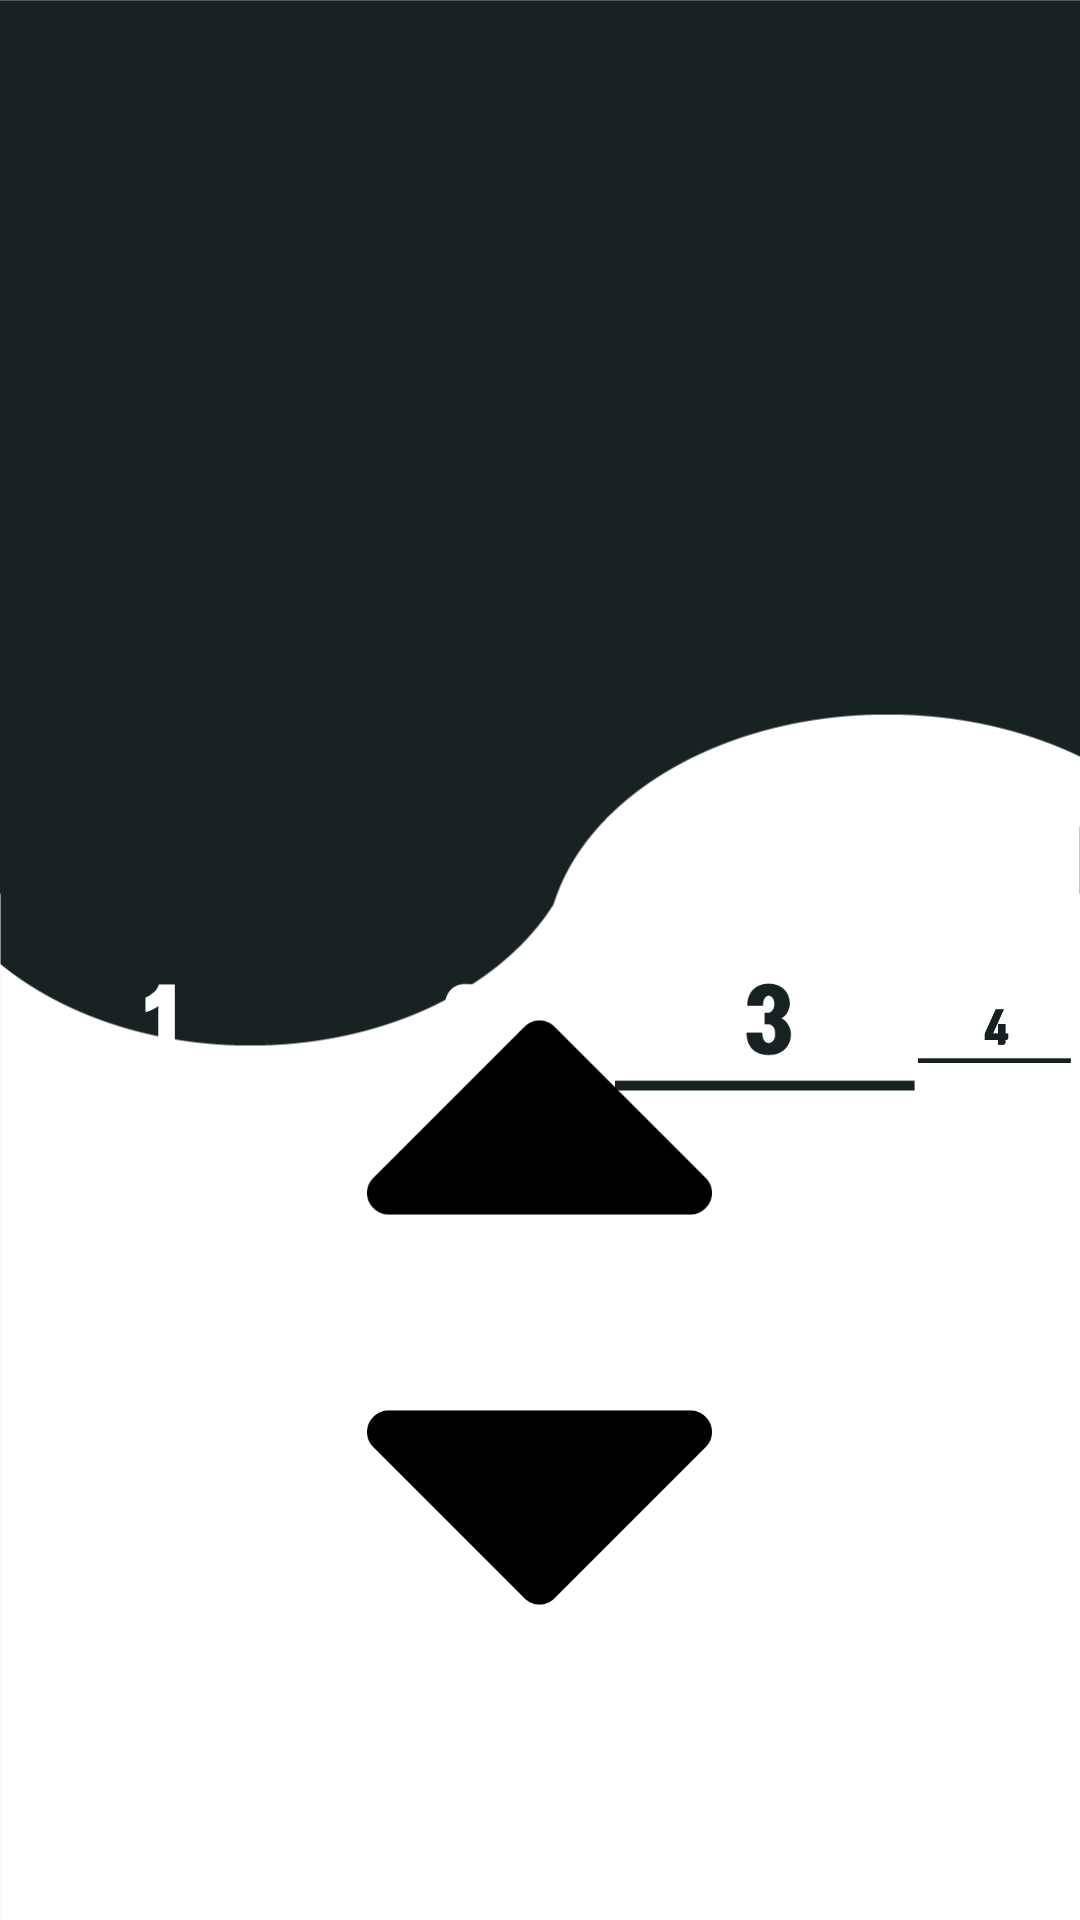

This screen was rendered from an Android layout file. Write that file and the resources it references.
<!-- AndroidManifest.xml: application theme AppTheme -->
<!-- res/layout/fragment_outside.xml -->
<?xml version="1.0" encoding="utf-8"?>
<RelativeLayout xmlns:android="http://schemas.android.com/apk/res/android"
xmlns:app="http://schemas.android.com/apk/res-auto"
xmlns:tools="http://schemas.android.com/tools"
android:layout_width="match_parent"
android:layout_height="match_parent"
android:background="@drawable/bg"
tools:context=".OutsideFragment">



<ImageButton
    android:id="@+id/out_one"
    style="@android:style/Widget.ImageButton"
    android:layout_width="100dp"
    android:layout_height="50dp"
    android:layout_marginLeft="3dp"
    android:layout_marginTop="320dp"
    android:background="@android:color/transparent"
    android:scaleType="fitCenter"
    android:src="@drawable/nonclick_1f" />

<ImageButton
    android:id="@+id/out_two"
    android:layout_width="100dp"
    android:layout_height="50dp"
    android:layout_centerHorizontal="true"
    android:layout_marginLeft="1dp"
    android:layout_marginTop="320dp"
    android:layout_toRightOf="@id/out_one"
    android:background="@android:color/transparent"
    android:scaleType="fitCenter"
    android:src="@drawable/nonclick_2f" />

<ImageButton
    android:id="@+id/out_three"
    android:layout_width="100dp"
    android:layout_height="50dp"
    android:layout_centerHorizontal="true"
    android:layout_marginLeft="1dp"
    android:layout_marginTop="320dp"
    android:layout_toRightOf="@id/out_two"
    android:background="@android:color/transparent"
    android:scaleType="fitCenter"
    android:src="@drawable/nonclick_3f" />

<ImageButton
    android:id="@+id/out_four"
    android:layout_width="100dp"
    android:layout_height="50dp"
    android:layout_centerHorizontal="true"
    android:layout_marginLeft="1dp"
    android:layout_marginTop="320dp"
    android:layout_marginRight="3dp"
    android:layout_toRightOf="@id/out_three"
    android:background="@android:color/transparent"
    android:scaleType="fitCenter"
    android:src="@drawable/nonclick_4f" />

<ImageButton
    android:id="@+id/up"
    android:layout_width="115dp"
    android:layout_height="115dp"
    android:layout_above="@+id/down"
    android:layout_centerHorizontal="true"
    android:layout_gravity="center"
    android:layout_marginTop="100dp"
    android:layout_marginBottom="15dp"
    android:background="@android:color/transparent"
    android:scaleType="fitCenter"
    android:src="@drawable/sort_up" />

<ImageButton
    android:id="@+id/down"
    android:layout_width="115dp"
    android:layout_height="115dp"
    android:layout_alignParentBottom="true"
    android:layout_centerHorizontal="true"
    android:layout_gravity="center"
    android:layout_marginBottom="80dp"
    android:background="@android:color/transparent"
    android:scaleType="fitCenter"
    android:src="@drawable/sort_down"
    android:textSize="32sp" />


</RelativeLayout>
<!-- resources referenced by this layout -->
<resources>
  <!-- drawable bg: png bitmap (drawable-v24, 17308 bytes) -->
  <!-- drawable nonclick_1f: png bitmap (drawable-v24, 1010 bytes) -->
  <!-- drawable nonclick_2f: png bitmap (drawable-v24, 1903 bytes) -->
  <!-- drawable nonclick_3f: png bitmap (drawable-v24, 1842 bytes) -->
  <!-- drawable nonclick_4f: png bitmap (drawable-v24, 1285 bytes) -->
  <!-- drawable sort_down: png bitmap (drawable-v24, 3358 bytes) -->
  <!-- drawable sort_up: png bitmap (drawable-v24, 4440 bytes) -->
  <style name="AppTheme" parent="Theme.AppCompat.Light.DarkActionBar">
          
          <item name="colorPrimary">@color/colorPrimary</item>
          <item name="colorPrimaryDark">@color/colorPrimaryDark</item>
          <item name="colorAccent">@color/colorAccent</item>
          <item name="windowActionBar">false</item>
          <item name="windowNoTitle">true</item>
          <item name="android:statusBarColor">@color/Main_Dark</item>
          <item name="android:navigationBarColor">#ffffff</item>
  
  
  
  
  
  
      </style>
  <color name="colorPrimary">#008577</color>
  <color name="colorPrimaryDark">#00574B</color>
  <color name="colorAccent">#D81B60</color>
  <color name="Main_Dark">#192223</color>
</resources>
